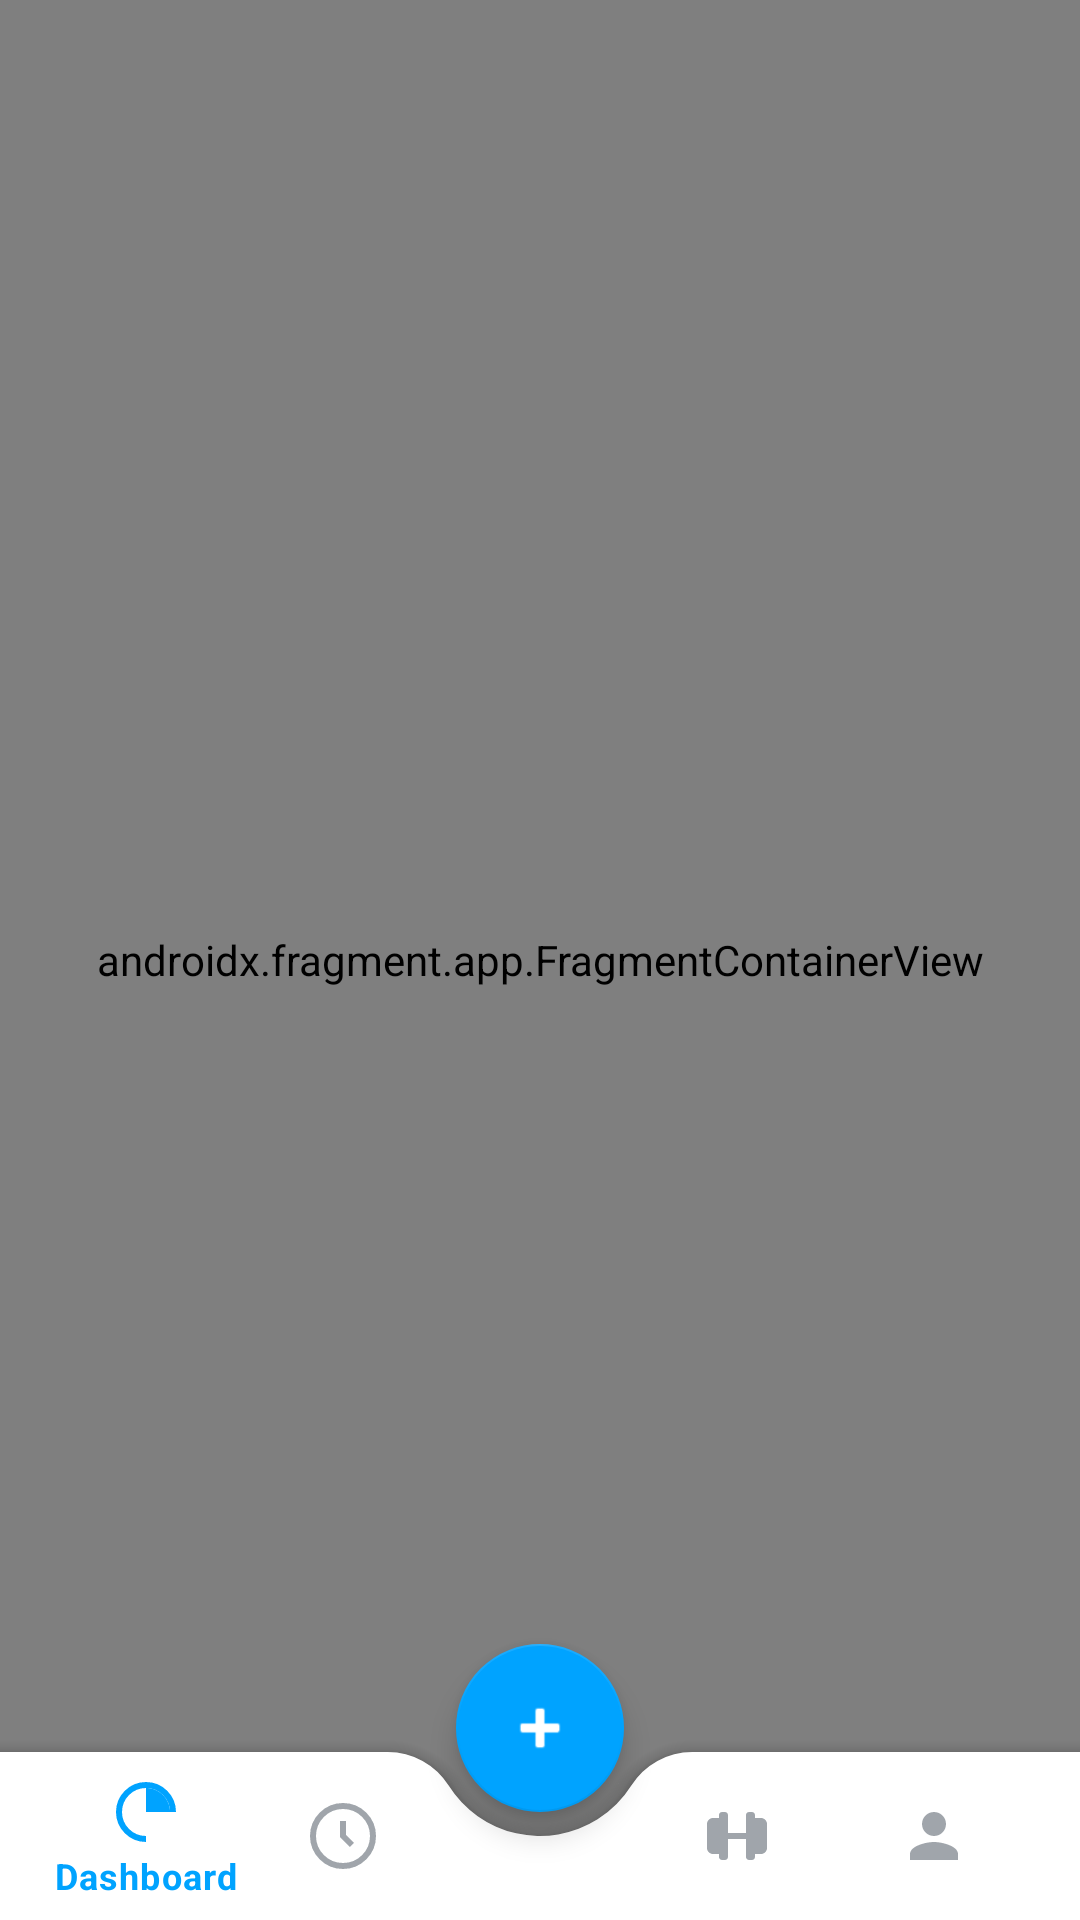

Layout XML and referenced resources for this Android screen:
<!-- AndroidManifest.xml: application theme Theme.CaloriesTracker -->
<!-- res/layout/activity_main.xml -->
<?xml version="1.0" encoding="utf-8"?>
<androidx.coordinatorlayout.widget.CoordinatorLayout 
    xmlns:android="http://schemas.android.com/apk/res/android"
    xmlns:app="http://schemas.android.com/apk/res-auto"
    xmlns:tools="http://schemas.android.com/tools"
    android:layout_width="match_parent"
    android:layout_height="match_parent"
    tools:context=".MainActivity">

    <androidx.fragment.app.FragmentContainerView
        android:id="@+id/nav_host_fragment"
        android:name="androidx.navigation.fragment.NavHostFragment"
        android:layout_width="match_parent"
        android:layout_height="match_parent"
        app:defaultNavHost="true"
        app:navGraph="@navigation/nav_graph" />

    <com.google.android.material.bottomappbar.BottomAppBar
        android:id="@+id/bottomAppBar"
        android:layout_width="match_parent"
        android:layout_height="wrap_content"
        android:layout_gravity="bottom"
        app:fabCradleMargin="8dp"
        app:fabCradleRoundedCornerRadius="24dp"
        app:fabCradleVerticalOffset="8dp">

        <com.google.android.material.bottomnavigation.BottomNavigationView
            android:id="@+id/bottomNavigationView"
            android:layout_width="match_parent"
            android:layout_height="wrap_content"
            android:layout_marginEnd="16dp"
            android:background="@android:color/transparent"
            app:elevation="0dp"
            app:itemIconTint="@color/nav_item_color"
            app:itemTextColor="@color/nav_item_color"
            app:menu="@menu/bottom_nav_menu" />

    </com.google.android.material.bottomappbar.BottomAppBar>

    <com.google.android.material.floatingactionbutton.FloatingActionButton
        android:id="@+id/fab"
        android:layout_width="wrap_content"
        android:layout_height="wrap_content"
        android:src="@android:drawable/ic_input_add"
        app:tint="#FFFFFF"
        app:backgroundTint="@color/primary_blue"
        app:layout_anchor="@id/bottomAppBar"
        app:layout_anchorGravity="center" />

</androidx.coordinatorlayout.widget.CoordinatorLayout>
<!-- resources referenced by this layout -->
<resources>
  <color name="primary_blue">#00A3FF</color>
  <style name="Theme.CaloriesTracker" parent="Theme.MaterialComponents.DayNight.NoActionBar">
          
          <item name="android:statusBarColor">@android:color/transparent</item>
          <item name="android:windowLightStatusBar">true</item>
          <item name="android:windowBackground">@color/bg_color</item>
          <item name="android:colorBackground">@color/bg_color</item>
          <item name="colorPrimary">@color/primary_blue</item>
          <item name="colorPrimaryVariant">@color/primary_green</item>
          <item name="colorOnPrimary">#FFFFFF</item>
      </style>
  <color name="bg_color">#FFFFFF</color>
  <color name="primary_green">#00C569</color>
</resources>
